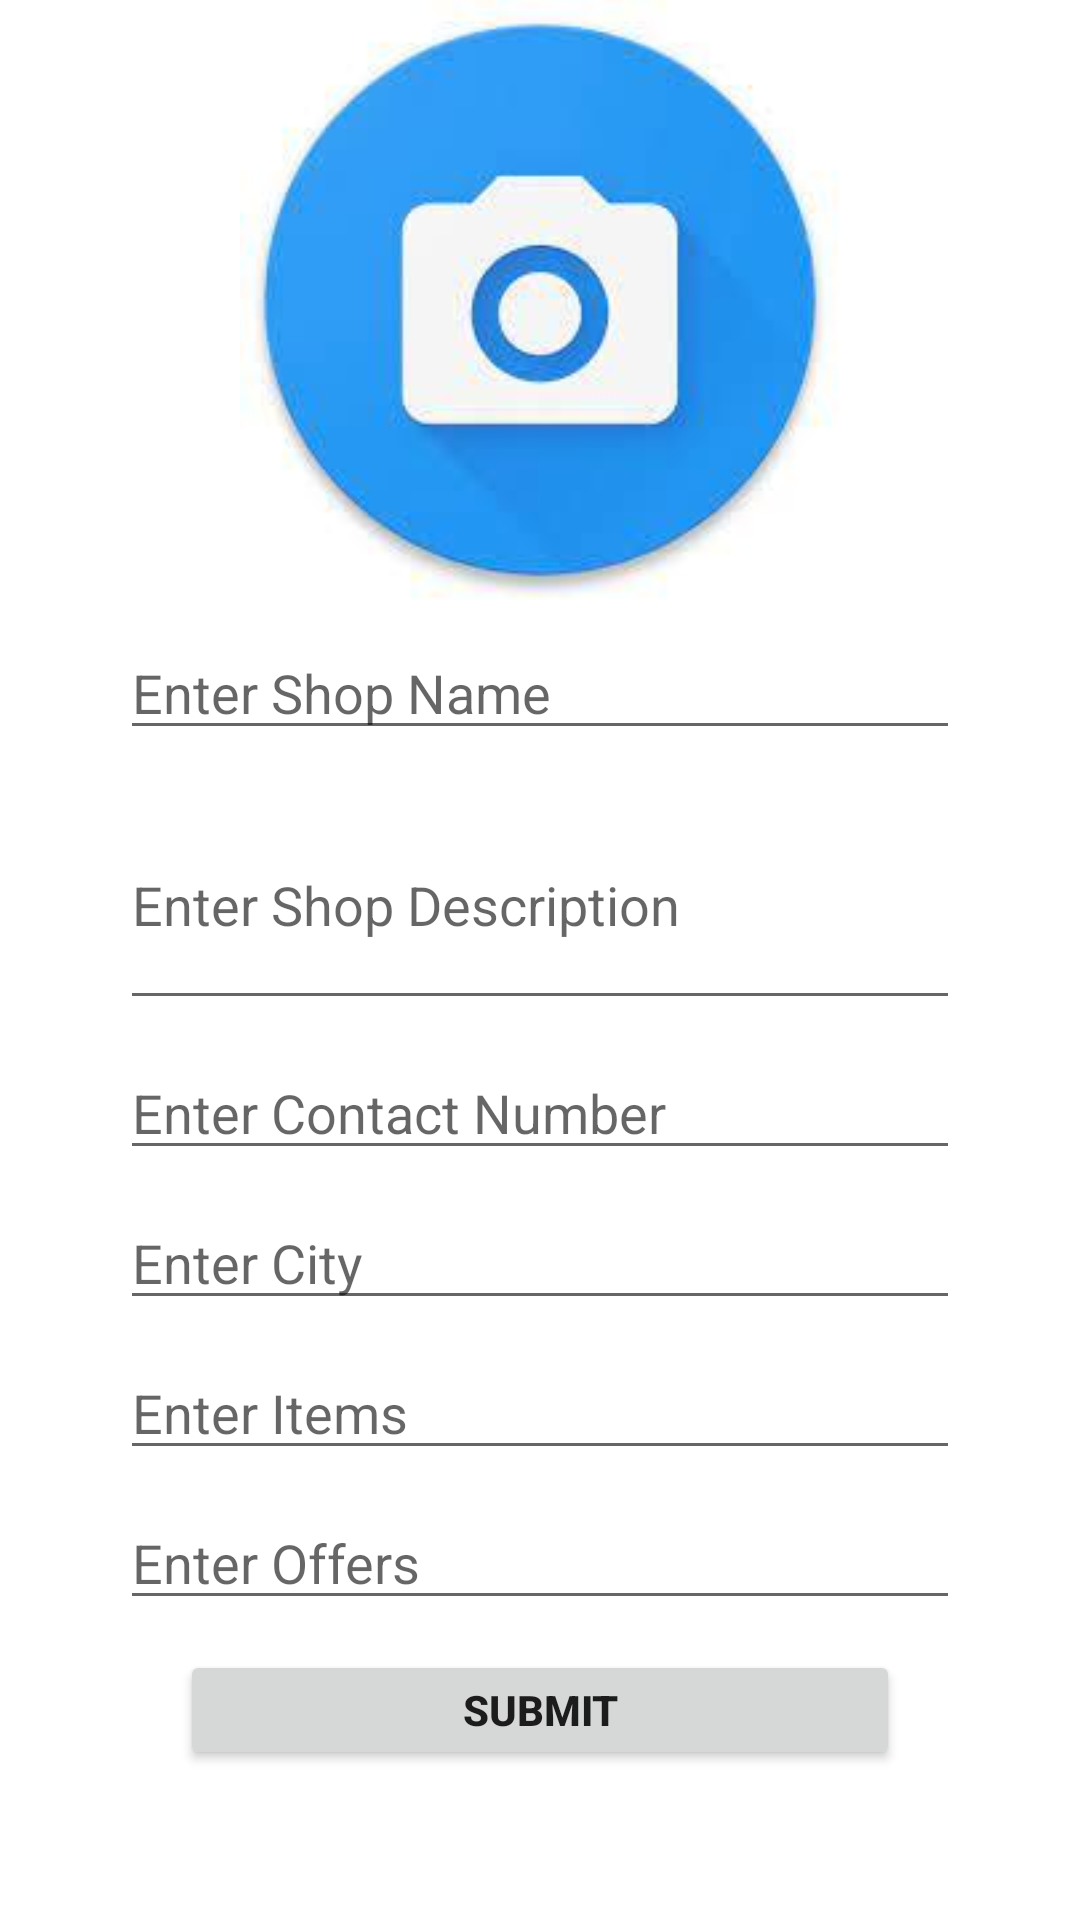

Android layout source for this screen:
<!-- AndroidManifest.xml: application theme Theme.Shopsapp -->
<!-- res/layout/activity_add_shop_screen.xml -->
<?xml version="1.0" encoding="utf-8"?>
<ScrollView xmlns:android="http://schemas.android.com/apk/res/android"
    xmlns:app="http://schemas.android.com/apk/res-auto"
    xmlns:tools="http://schemas.android.com/tools"
    android:layout_width="match_parent"
    android:layout_height="match_parent"
    android:orientation="vertical"
    android:gravity="center_horizontal"
    tools:context=".AddShopScreen">



    <LinearLayout
        android:layout_width="match_parent"
        android:layout_height="match_parent"
        android:gravity="center_horizontal"
        android:orientation="vertical">






        <ImageView
            android:layout_width="200dp"
            android:layout_height="200dp"
            android:id="@+id/itemimage"
            android:src="@drawable/upload"
            />
        <EditText
            android:layout_width="match_parent"
            android:layout_height="40dp"
            android:layout_marginTop="10dp"
            android:layout_marginRight="40dp"
            android:id="@+id/itemname"
            android:layout_marginLeft="40dp"
            android:hint="Enter Shop Name"
            />
        <EditText
            android:layout_width="match_parent"
            android:layout_height="80dp"
            android:layout_marginRight="40dp"
            android:layout_marginLeft="40dp"
            android:layout_marginTop="10dp"
            android:id="@+id/itemdesc"
            android:hint="Enter Shop Description"
            />
        <EditText
            android:layout_width="match_parent"
            android:layout_height="40dp"
            android:layout_marginRight="40dp"
            android:id="@+id/itempnumber"
            android:layout_marginLeft="40dp"
            android:layout_marginTop="10dp"
            android:hint="Enter Contact Number"
            />
        <EditText
            android:layout_width="match_parent"
            android:layout_height="40dp"
            android:layout_marginRight="40dp"
            android:id="@+id/itemcity"
            android:layout_marginLeft="40dp"
            android:layout_marginTop="10dp"
            android:hint="Enter City"
            />
        <EditText
            android:layout_width="match_parent"
            android:layout_height="40dp"
            android:layout_marginRight="40dp"
            android:id="@+id/items"
            android:layout_marginLeft="40dp"
            android:layout_marginTop="10dp"
            android:hint="Enter Items"
            />
        <EditText
            android:layout_width="match_parent"
            android:layout_height="40dp"
            android:layout_marginRight="40dp"
            android:id="@+id/offers"
            android:layout_marginLeft="40dp"
            android:layout_marginTop="10dp"
            android:hint="Enter Offers"
            />







        <Button
            android:layout_width="match_parent"
            android:layout_height="40dp"
            android:layout_marginRight="60dp"
            android:layout_marginLeft="60dp"
            android:layout_marginTop="10dp"
            android:text="Submit"
            android:id="@+id/submititem"
            android:textStyle="bold"
            />
    </LinearLayout>
</ScrollView>
<!-- resources referenced by this layout -->
<resources>
  <!-- drawable upload: jpg bitmap (drawable, 5578 bytes) -->
  <style name="Theme.Shopsapp" parent="Theme.MaterialComponents.DayNight.DarkActionBar">
          
          <item name="colorPrimary">@color/purple_500</item>
          <item name="colorPrimaryVariant">@color/purple_700</item>
          <item name="colorOnPrimary">@color/white</item>
          
          <item name="colorSecondary">@color/teal_200</item>
          <item name="colorSecondaryVariant">@color/teal_700</item>
          <item name="colorOnSecondary">@color/black</item>
          
          <item name="android:statusBarColor" tools:targetApi="l">?attr/colorPrimaryVariant</item>
          
      </style>
  <!-- not gathered from this repository: default colours our renderer supplied (Android Studio template values) -->
  <color name="purple_500">#FF6200EE</color>
  <color name="purple_700">#FF3700B3</color>
  <color name="teal_200">#FF03DAC5</color>
  <color name="teal_700">#FF018786</color>
  <color name="black">#FF000000</color>
  <color name="white">#FFFFFFFF</color>
</resources>
